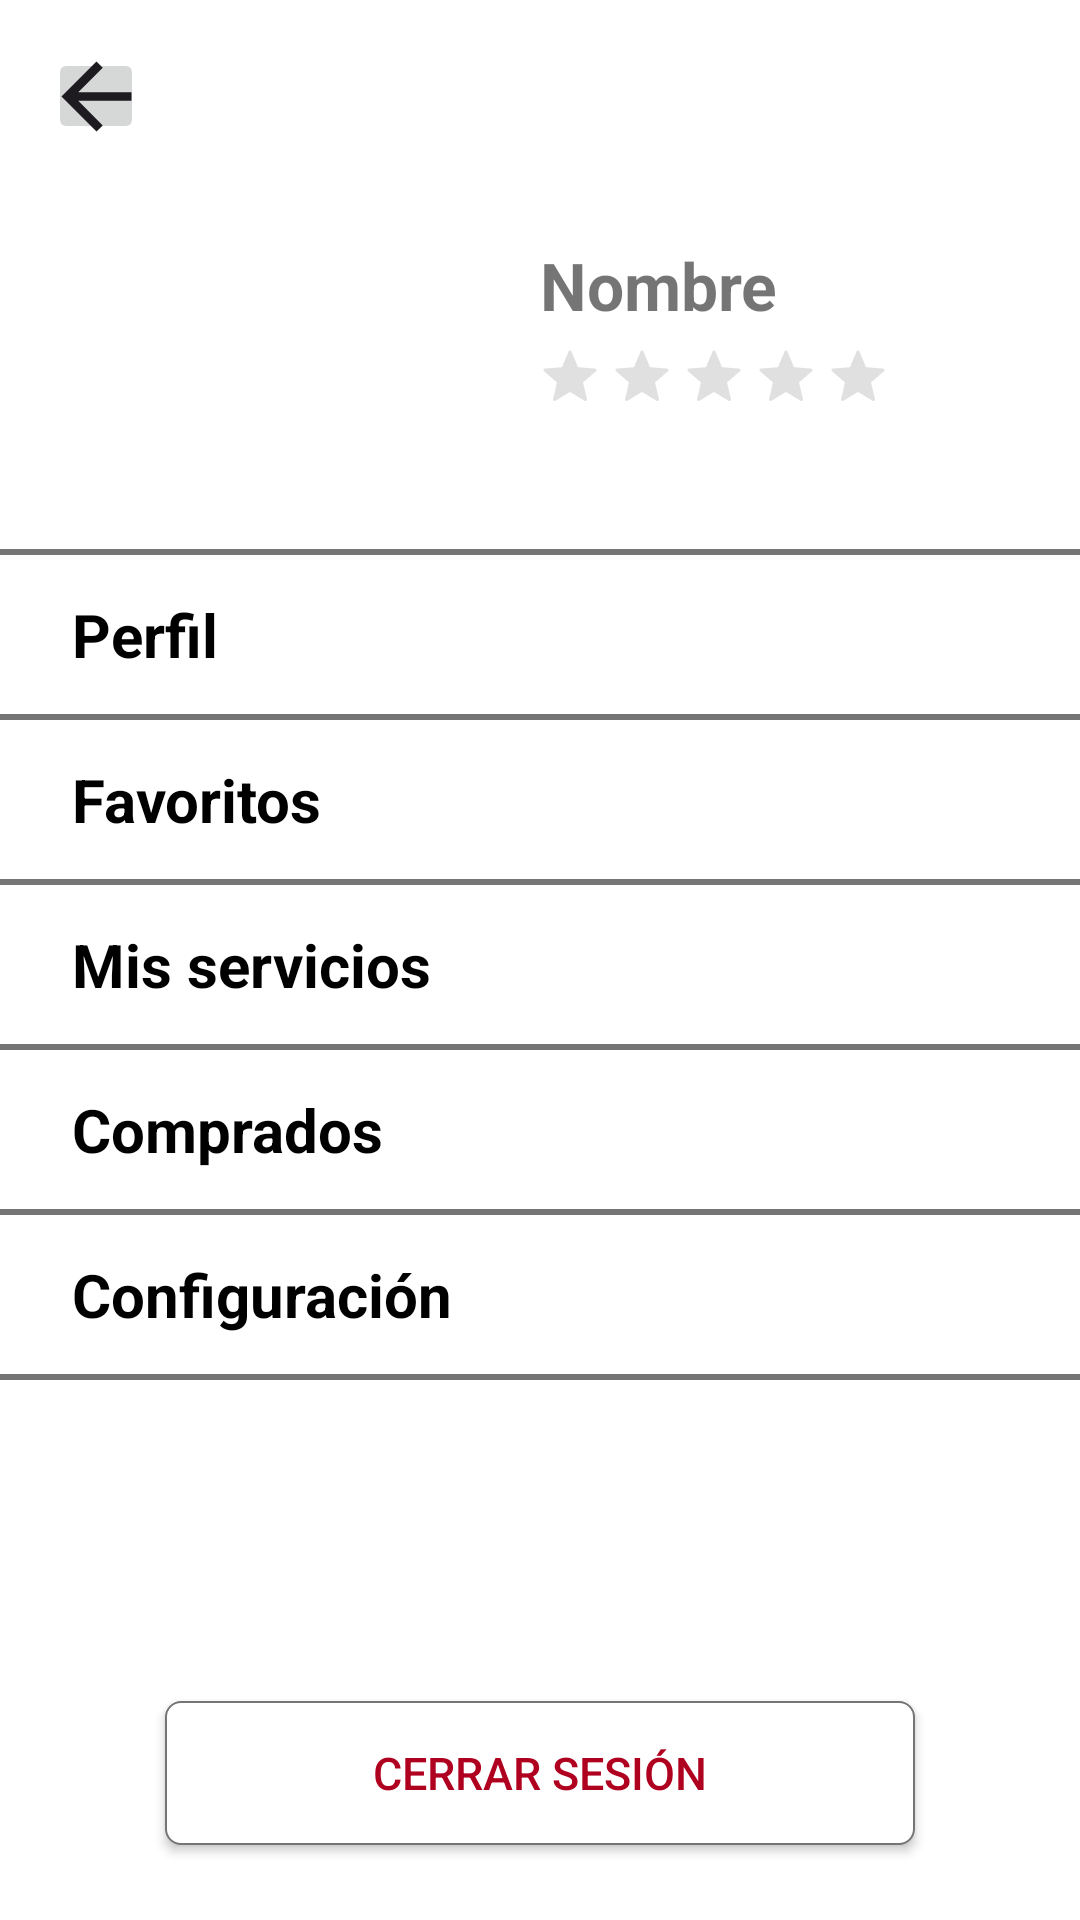

Reconstruct the res/layout file that produces this screen, plus the resources it refers to.
<!-- AndroidManifest.xml: application theme Base.Theme.ServiFast -->
<!-- res/layout/menu.xml -->
<?xml version="1.0" encoding="utf-8"?>
<androidx.constraintlayout.widget.ConstraintLayout xmlns:android="http://schemas.android.com/apk/res/android"
    xmlns:app="http://schemas.android.com/apk/res-auto"
    xmlns:tools="http://schemas.android.com/tools"
    android:layout_width="match_parent"
    android:layout_height="match_parent"
    android:background="@color/colorSurface">

    <LinearLayout
        android:layout_width="match_parent"
        android:layout_height="match_parent"
        android:orientation="vertical">

        <ImageButton
            android:id="@+id/btnBack"
            android:layout_width="32dp"
            android:layout_height="32dp"
            android:layout_gravity="start"
            android:layout_marginHorizontal="16dp"
            android:layout_marginTop="16dp"
            android:src="@drawable/ic_back"/>

        <LinearLayout
            android:layout_width="match_parent"
            android:layout_height="wrap_content"
            android:gravity="center"
            android:orientation="horizontal"
            android:paddingTop="10dp"
            android:paddingBottom="25dp">

            <ImageView
                android:id="@+id/userAvatar"
                android:layout_width="100dp"
                android:layout_height="100dp"
                android:src="@drawable/generic_avatar"
                android:scaleType="centerCrop"
                android:layout_marginEnd="16dp"
                android:background="@drawable/bg_circle"
                android:clipToOutline="true"/>

            <LinearLayout
                android:layout_width="wrap_content"
                android:layout_height="match_parent"
                android:gravity="center_vertical"
                android:orientation="vertical">

                <TextView
                    android:id="@+id/tvUsername"
                    android:layout_width="wrap_content"
                    android:layout_height="wrap_content"
                    android:text="@string/nombre"
                    android:textSize="22sp"
                    android:textStyle="bold"/>

                <LinearLayout
                    android:id="@+id/userRatingContainer"
                    android:layout_width="wrap_content"
                    android:layout_height="wrap_content"
                    android:layout_marginTop="6dp"
                    android:orientation="horizontal">

                    <ImageView
                        android:id="@+id/star1"
                        android:layout_width="20dp"
                        android:layout_height="20dp"
                        android:src="@drawable/ic_star"
                        android:layout_marginEnd="4dp"
                        app:tint="@color/star_inactive"/>

                    <ImageView
                        android:id="@+id/star2"
                        android:layout_width="20dp"
                        android:layout_height="20dp"
                        android:src="@drawable/ic_star"
                        android:layout_marginEnd="4dp"
                        app:tint="@color/star_inactive"/>

                    <ImageView
                        android:id="@+id/star3"
                        android:layout_width="20dp"
                        android:layout_height="20dp"
                        android:src="@drawable/ic_star"
                        android:layout_marginEnd="4dp"
                        app:tint="@color/star_inactive"/>

                    <ImageView
                        android:id="@+id/star4"
                        android:layout_width="20dp"
                        android:layout_height="20dp"
                        android:src="@drawable/ic_star"
                        android:layout_marginEnd="4dp"
                        app:tint="@color/star_inactive"/>

                    <ImageView
                        android:id="@+id/star5"
                        android:layout_width="20dp"
                        android:layout_height="20dp"
                        android:src="@drawable/ic_star"
                        app:tint="@color/star_inactive"/>
                </LinearLayout>
            </LinearLayout>
        </LinearLayout>
        <View style="@style/MenuDivider"/>
        <LinearLayout
            android:layout_width="match_parent"
            android:layout_height="wrap_content"
            android:paddingHorizontal="16dp">
            <TextView
                android:id="@+id/tvProfile"
                style="@style/MenuItem"
                android:text="@string/perfil"/>
        </LinearLayout>
        <View style="@style/MenuDivider"/>
        <LinearLayout
            android:layout_width="match_parent"
            android:layout_height="wrap_content"
            android:paddingHorizontal="16dp">
            <TextView
                android:id="@+id/tvFavorites"
                style="@style/MenuItem"
                android:text="@string/favoritos"/>
        </LinearLayout>
        <View style="@style/MenuDivider"/>
        <LinearLayout
            android:layout_width="match_parent"
            android:layout_height="wrap_content"
            android:paddingHorizontal="16dp">
            <TextView
                android:id="@+id/tvMyServices"
                style="@style/MenuItem"
                android:text="@string/mis_servicios"/>
        </LinearLayout>
        <View style="@style/MenuDivider"/>
        <LinearLayout
            android:layout_width="match_parent"
            android:layout_height="wrap_content"
            android:paddingHorizontal="16dp">
            <TextView
                android:id="@+id/tvBought"
                style="@style/MenuItem"
                android:text="@string/comprados"/>
        </LinearLayout>
        <View style="@style/MenuDivider"/>
        <LinearLayout
            android:layout_width="match_parent"
            android:layout_height="wrap_content"
            android:paddingHorizontal="16dp">
            <TextView
                android:id="@+id/tvSettings"
                style="@style/MenuItem"
                android:text="@string/configuracion"/>
        </LinearLayout>
        <View style="@style/MenuDivider"/>
    </LinearLayout>

    <Button
        android:id="@+id/btnLogOut"
        android:layout_width="250dp"
        android:layout_height="wrap_content"
        android:layout_margin="25dp"
        android:text="@string/cerrar_sesion"
        android:textSize="15sp"
        android:textColor="@color/colorError"
        android:textAlignment="center"
        android:paddingVertical="5dp"
        android:background="@drawable/bg_button_transparent"
        app:layout_constraintBottom_toBottomOf="parent"
        app:layout_constraintStart_toStartOf="parent"
        app:layout_constraintEnd_toEndOf="parent"/>
</androidx.constraintlayout.widget.ConstraintLayout>
<!-- resources referenced by this layout -->
<resources>
  <color name="colorError">#B00020</color>
  <color name="colorSurface">#FFFFFF</color>
  <color name="star_inactive">#E0E0E0</color>
  <!-- drawable bg_button_transparent (drawable) -->
  <?xml version="1.0" encoding="utf-8"?>
  <shape xmlns:android="http://schemas.android.com/apk/res/android"
      android:shape="rectangle">
      <solid android:color="@color/colorSurface" />
      <stroke android:width="0.8dp" android:color="@color/colorSecondaryVariant"/>
      <corners android:radius="5dp" />
  </shape>
  <!-- drawable bg_circle (drawable) -->
  <?xml version="1.0" encoding="utf-8"?>
  <shape xmlns:android="http://schemas.android.com/apk/res/android"
      android:shape="rectangle">
      <solid android:color="@color/colorBackground" />
      <corners android:radius="1000dp"/>
  </shape>
  <!-- drawable ic_back (drawable) -->
  <vector xmlns:android="http://schemas.android.com/apk/res/android"
      android:width="35dp"
      android:height="35dp"
      android:viewportWidth="35"
      android:viewportHeight="35">
    <path
        android:pathData="M11.411,18.958L19.578,27.125L17.5,29.167L5.833,17.5L17.5,5.833L19.578,7.875L11.411,16.042H29.167V18.958H11.411Z"
        android:fillColor="#1D1B20"/>
  </vector>
  <!-- drawable ic_star (drawable) -->
  <?xml version="1.0" encoding="utf-8"?>
  <vector xmlns:android="http://schemas.android.com/apk/res/android"
      android:width="24dp"
      android:height="24dp"
      android:viewportWidth="24"
      android:viewportHeight="24">
  
    <path
        android:pathData="M12,17.27L18.18,21l-1.64,-7.03L22,9.24l-7.19,-0.61L12,2 9.19,8.63 2,9.24l5.46,4.73L5.82,21z"
        android:strokeWidth="1.2"
        android:strokeColor="#000000"
        android:fillColor="@android:color/white"
        android:strokeLineJoin="round" />
  
  </vector>
  <string name="cerrar_sesion">Cerrar sesión</string>
  <string name="comprados">Comprados</string>
  <string name="configuracion">Configuración</string>
  <string name="favoritos">Favoritos</string>
  <string name="mis_servicios">Mis servicios</string>
  <string name="nombre">Nombre</string>
  <string name="perfil">Perfil</string>
  <style name="MenuDivider">
          <item name="android:layout_width">match_parent</item>
          <item name="android:layout_height">2dp</item>
          <item name="android:background">@color/colorSecondaryVariant</item>
      </style>
  <style name="MenuItem">
          <item name="android:layout_width">match_parent</item>
          <item name="android:layout_height">wrap_content</item>
          <item name="android:paddingVertical">13dp</item>
          <item name="android:paddingStart">8dp</item>
          <item name="android:textSize">20sp</item>
          <item name="android:textStyle">bold</item>
          <item name="android:textColor">@color/colorOnSecondary</item>
      </style>
  <style name="Base.Theme.ServiFast" parent="Theme.AppCompat.DayNight.NoActionBar">
  
      </style>
  <color name="colorSecondaryVariant">#757575</color>
  <color name="colorBackground">#FFFFFF</color>
  <color name="colorOnSecondary">#000000</color>
</resources>
